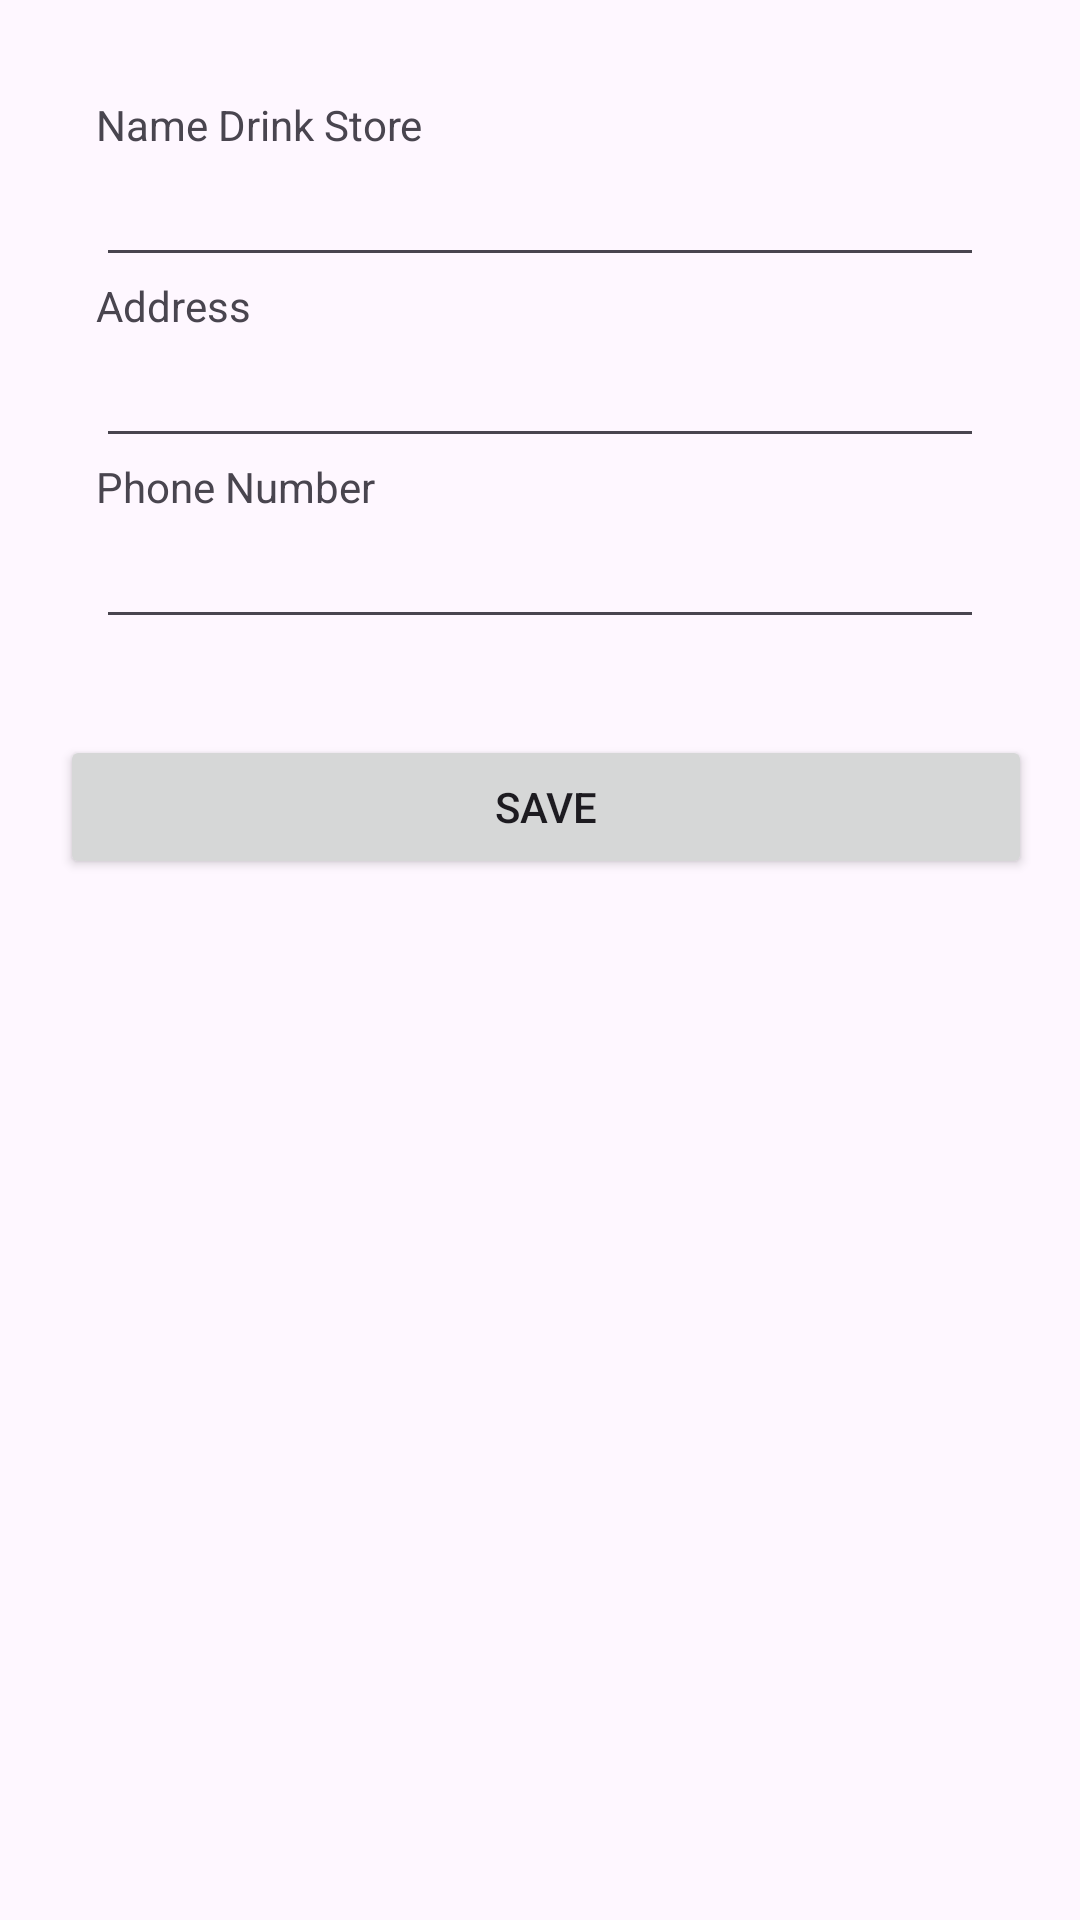

Layout XML and referenced resources for this Android screen:
<!-- AndroidManifest.xml: application theme Theme.DrinkStoreApp -->
<!-- res/layout/fragment_second.xml -->
<?xml version="1.0" encoding="utf-8"?>
<androidx.core.widget.NestedScrollView xmlns:android="http://schemas.android.com/apk/res/android"
    xmlns:app="http://schemas.android.com/apk/res-auto"
    xmlns:tools="http://schemas.android.com/tools"
    android:layout_width="match_parent"
    android:layout_height="match_parent"
    tools:context=".ui.SecondFragment">

    <androidx.constraintlayout.widget.ConstraintLayout
        android:layout_width="match_parent"
        android:layout_height="match_parent"
        android:padding="16dp">

        <TextView
            android:id="@+id/nameTextView"
            android:layout_width="wrap_content"
            android:layout_height="wrap_content"
            android:layout_marginStart="16dp"
            android:layout_marginTop="16dp"
            android:text="Name Drink Store"
            app:layout_constraintStart_toStartOf="parent"
            app:layout_constraintTop_toTopOf="parent" />

        <EditText
            android:id="@+id/nameEditText"
            android:layout_width="0dp"
            android:layout_height="wrap_content"
            android:layout_marginEnd="16dp"
            android:ems="10"
            android:inputType="text"
            app:layout_constraintEnd_toEndOf="parent"
            app:layout_constraintStart_toStartOf="@+id/nameTextView"
            app:layout_constraintTop_toBottomOf="@+id/nameTextView" />

        <TextView
            android:id="@+id/addressTextView"
            android:layout_width="0dp"
            android:layout_height="wrap_content"
            android:text="Address"
            app:layout_constraintEnd_toEndOf="@+id/nameEditText"
            app:layout_constraintHorizontal_bias="0.157"
            app:layout_constraintStart_toStartOf="@+id/nameEditText"
            app:layout_constraintTop_toBottomOf="@+id/nameEditText" />

        <EditText
            android:id="@+id/addressEditText"
            android:layout_width="0dp"
            android:layout_height="wrap_content"
            android:ems="10"
            android:inputType="text"
            app:layout_constraintEnd_toEndOf="@+id/addressTextView"
            app:layout_constraintStart_toStartOf="@+id/addressTextView"
            app:layout_constraintTop_toBottomOf="@+id/addressTextView" />

        <TextView
            android:id="@+id/phoneNumberTextView"
            android:layout_width="0dp"
            android:layout_height="wrap_content"
            android:text="Phone Number"
            app:layout_constraintEnd_toEndOf="@+id/addressEditText"
            app:layout_constraintStart_toStartOf="@+id/addressEditText"
            app:layout_constraintTop_toBottomOf="@+id/addressEditText" />

        <EditText
            android:id="@+id/phoneNumberEditText"
            android:layout_width="0dp"
            android:layout_height="wrap_content"
            android:ems="10"
            android:inputType="text"
            app:layout_constraintEnd_toEndOf="@+id/phoneNumberTextView"
            app:layout_constraintStart_toStartOf="@+id/phoneNumberTextView"
            app:layout_constraintTop_toBottomOf="@+id/phoneNumberTextView" />

        <LinearLayout
            android:layout_width="match_parent"
            android:layout_height="wrap_content"
            android:layout_marginTop="32dp"
            app:layout_constraintBottom_toBottomOf="parent"
            app:layout_constraintEnd_toEndOf="parent"
            app:layout_constraintStart_toStartOf="@+id/phoneNumberEditText"
            app:layout_constraintTop_toBottomOf="@+id/phoneNumberEditText">

            <Button
                android:id="@+id/deleteButton"
                android:layout_width="wrap_content"
                android:layout_height="wrap_content"
                android:layout_weight="1"
                android:layout_marginEnd="4dp"
                android:visibility="gone"
                android:text="Delete" />

            <Button
                android:id="@+id/saveButton"
                android:layout_width="wrap_content"
                android:layout_height="wrap_content"
                android:layout_weight="1"
                android:layout_marginStart="4dp"
                android:text="@string/save"/>

        </LinearLayout>

    </androidx.constraintlayout.widget.ConstraintLayout>
</androidx.core.widget.NestedScrollView>
<!-- resources referenced by this layout -->
<resources>
  <string name="save">Save</string>
  <style name="Theme.DrinkStoreApp" parent="Base.Theme.DrinkStoreApp" />
  <style name="Base.Theme.DrinkStoreApp" parent="Theme.Material3.DayNight.NoActionBar">
          
          
      </style>
</resources>
